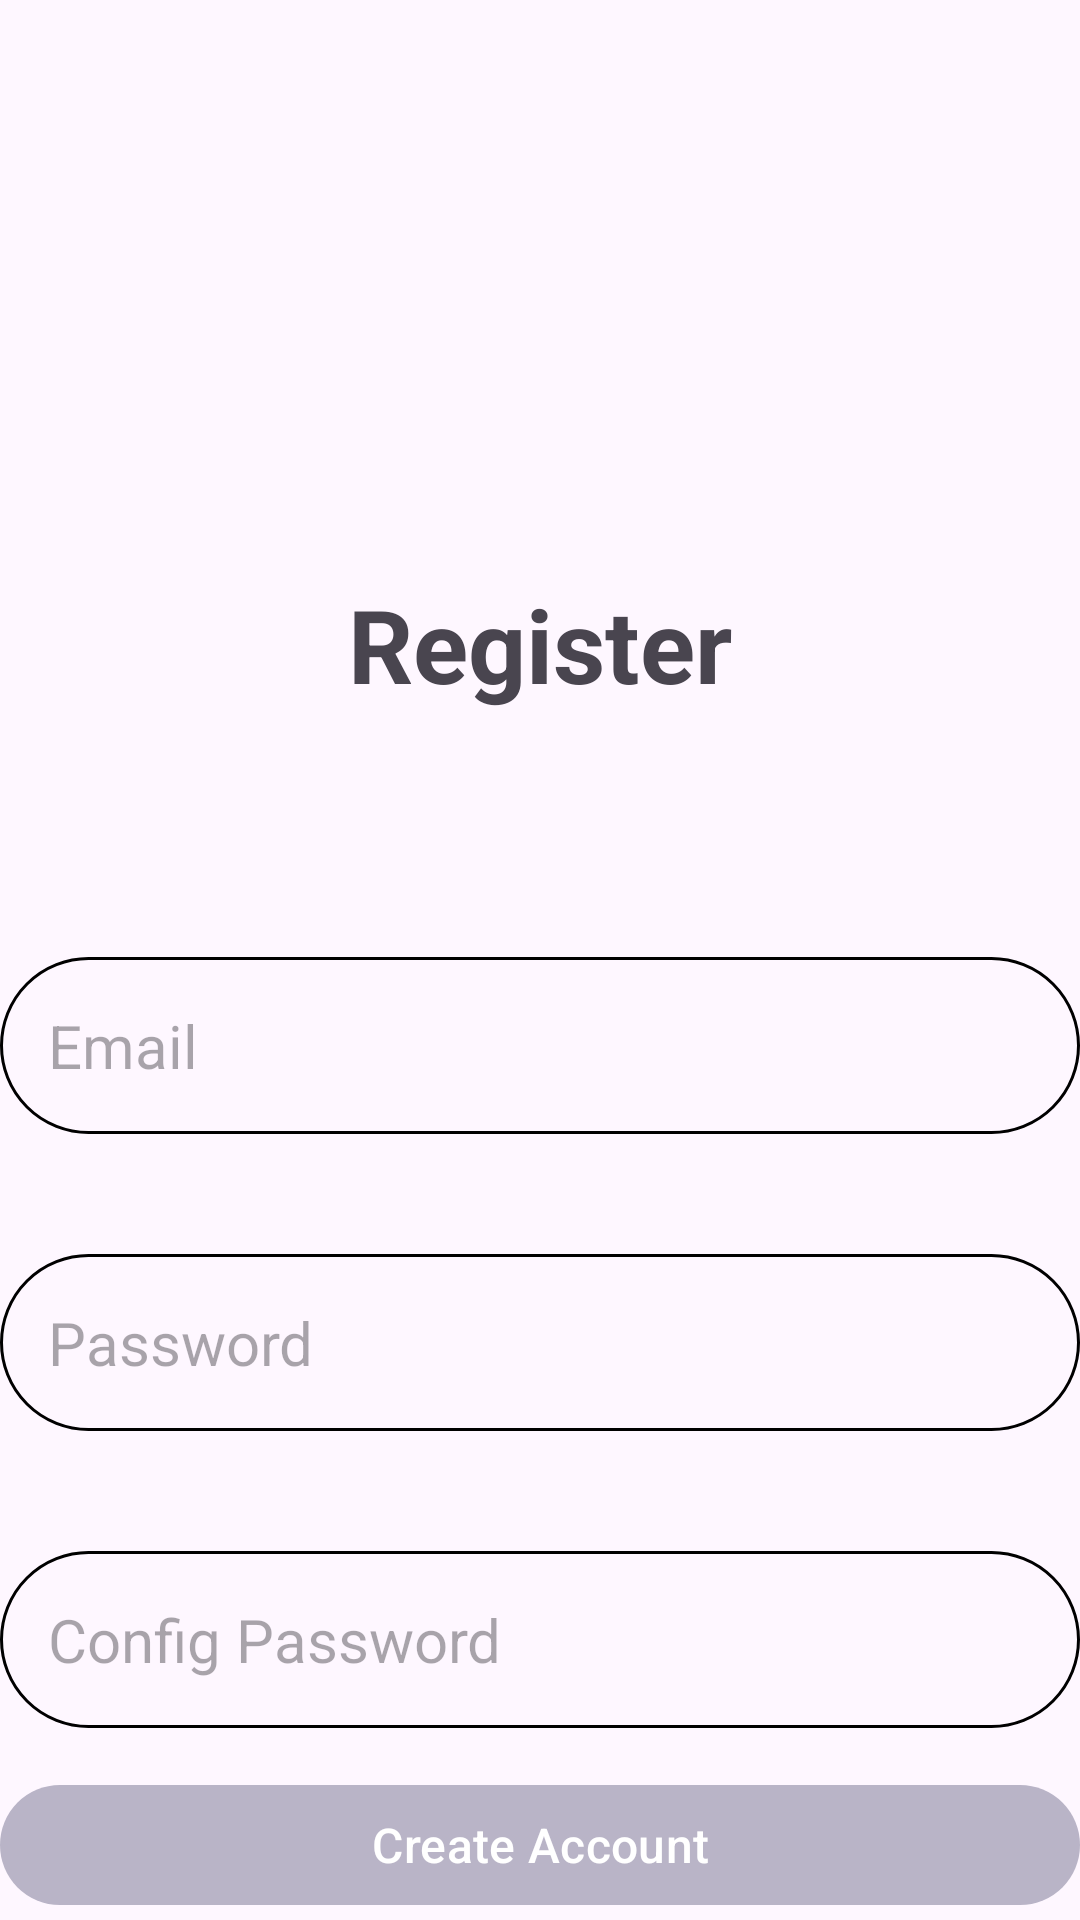

Write the Android layout XML for this screen, with the resource values it uses.
<!-- AndroidManifest.xml: application theme Theme._03_Notes_App_With_Firebase -->
<!-- res/layout/activity_create_account.xml -->
<?xml version="1.0" encoding="utf-8"?>
<RelativeLayout xmlns:android="http://schemas.android.com/apk/res/android"
    xmlns:app="http://schemas.android.com/apk/res-auto"
    xmlns:tools="http://schemas.android.com/tools"
    android:layout_width="match_parent"
    android:layout_height="match_parent"
    android:layout_marginVertical="16dp"
    android:layout_marginHorizontal="32dp"
    tools:context=".Create_AccountActivity">

    <ImageView
        android:id="@+id/Register_icon"
        android:layout_width="128dp"
        android:layout_height="128dp"
        android:layout_centerHorizontal="true"
        android:layout_marginVertical="32dp"
        android:src="@drawable/register"/>

    <LinearLayout
        android:id="@+id/Form_layout"
        android:layout_width="match_parent"
        android:layout_height="wrap_content"
        android:orientation="vertical"
        android:layout_below="@+id/Register_icon">

        <TextView
            android:id="@+id/textView"
            android:layout_width="match_parent"
            android:layout_height="65dp"
            android:text="@string/register"
            android:textAlignment="center"
            android:textSize="34sp"
            android:textStyle="bold" />

        <Space
            android:layout_width="match_parent"
            android:layout_height="62dp" />

        <EditText
            android:id="@+id/email_edit"
            android:inputType="textEmailAddress"
            android:layout_width="match_parent"
            android:layout_height="wrap_content"
            android:hint="@string/email"
            android:textSize="20sp"
            android:background="@drawable/rounder_form"
            android:padding="16dp"/>

        <Space
            android:layout_width="match_parent"
            android:layout_height="40dp" />

        <EditText
            android:id="@+id/password_edit"
            android:inputType="textPassword"
            android:layout_width="match_parent"
            android:layout_height="wrap_content"
            android:hint="@string/password"
            android:textSize="20sp"
            android:background="@drawable/rounder_form"
            android:padding="16dp"/>

        <Space
            android:layout_width="match_parent"
            android:layout_height="40dp" />

        <EditText
            android:id="@+id/config_password_edit"
            android:inputType="textPassword"
            android:layout_width="match_parent"
            android:layout_height="wrap_content"
            android:hint="@string/config_password"
            android:textSize="20sp"
            android:background="@drawable/rounder_form"
            android:padding="16dp"/>

        <com.google.android.material.button.MaterialButton
            android:id="@+id/create_Account_btn"
            android:layout_width="match_parent"
            android:layout_height="wrap_content"
            android:text="@string/create_account"
            android:textSize="16sp"
            android:layout_marginTop="15dp"/>

        <ProgressBar
            android:id="@+id/ProgressBar"
            android:layout_width="50dp"
            android:layout_height="50dp"
            android:layout_gravity="center"
            android:layout_marginTop="15dp"
            android:visibility="gone"/>
    </LinearLayout>

    <LinearLayout
        android:layout_margin="30dp"
        android:layout_width="match_parent"
        android:layout_height="wrap_content"
        android:layout_below="@+id/Form_layout"
        android:gravity="center">

        <TextView
            android:layout_width="wrap_content"
            android:layout_height="wrap_content"
            android:text="@string/You_have_Acconut"
            android:textAlignment="center"
            android:textSize="20sp" />

        <TextView
            android:id="@+id/Login_text_btn"
            android:layout_width="wrap_content"
            android:layout_height="wrap_content"
            android:text="@string/login"
            android:layout_marginStart="10dp"
            android:textAlignment="center"
            android:textColor="#279EFF"
            android:textSize="20sp" />

    </LinearLayout>
</RelativeLayout>
<!-- resources referenced by this layout -->
<resources>
  <!-- drawable rounder_form (drawable) -->
  <?xml version="1.0" encoding="utf-8"?>
  <shape xmlns:android="http://schemas.android.com/apk/res/android"
      android:shape="rectangle">
      <corners android:radius="50dp"/>
      <stroke android:width="1dp" android:color="@color/black"/>
  </shape>
  <string name="You_have_Acconut">Bạn đã có tài khoản?</string>
  <string name="config_password">Config Password</string>
  <string name="create_account">Create Account</string>
  <string name="email">Email</string>
  <string name="login">Login</string>
  <string name="password">Password</string>
  <string name="register">Register</string>
  <style name="Theme._03_Notes_App_With_Firebase" parent="Base.Theme._03_Notes_App_With_Firebase" />
  <color name="black">#FF000000</color>
  <style name="Base.Theme._03_Notes_App_With_Firebase" parent="Theme.Material3.DayNight.NoActionBar">
          
           <item name="colorPrimary">@color/Background_Color</item>
          <item name="colorPrimaryVariant">@color/Background_Color</item>
      </style>
  <color name="Background_Color">#B9B4C7</color>
</resources>
